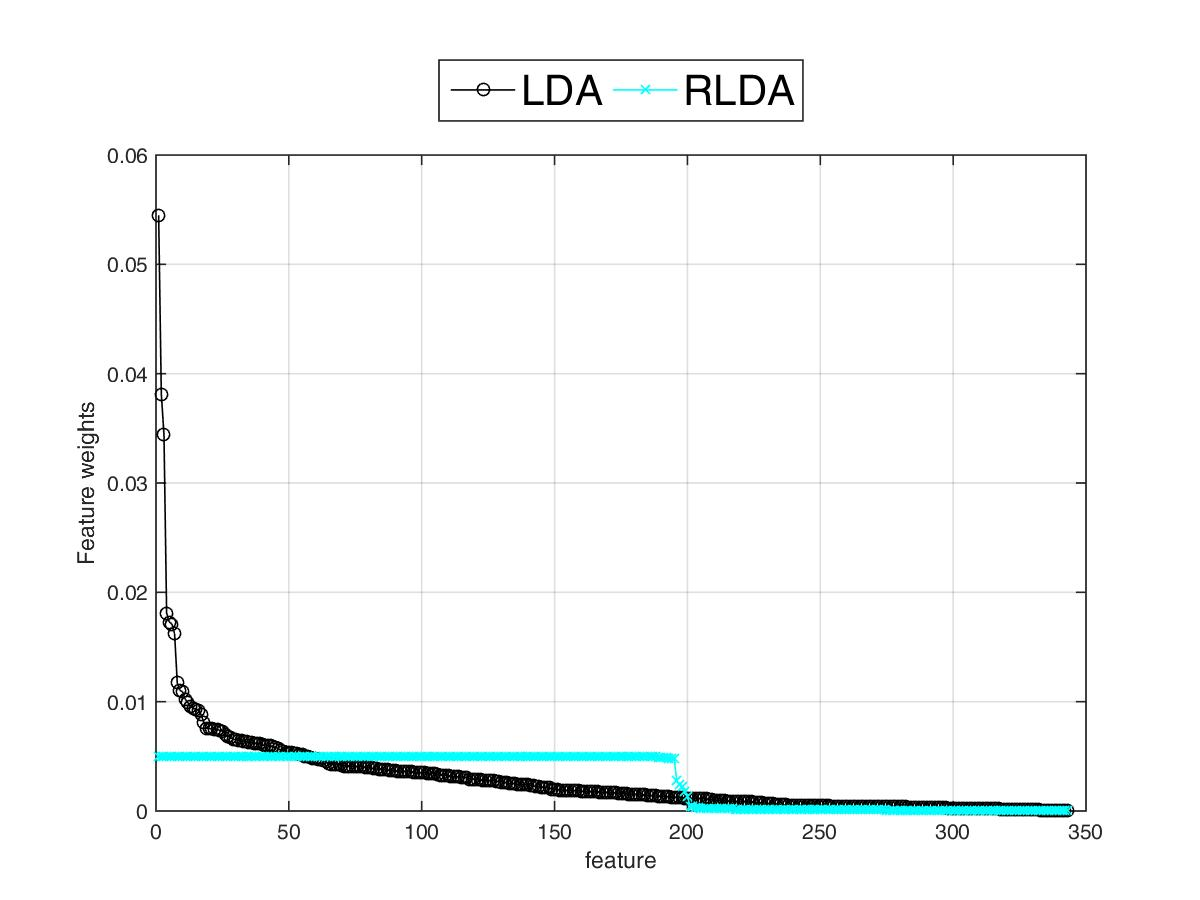

The file beside this chart, header and first rows:
0, 0, 0, 0, 0, 0, 0, 0, 0, 0, 0, 0, 0, 0, 0, 0, 0, 0, 0, 0, 0, 0, 0, 0
0, 0, 0, 0, 0, 0, 0, 0, 0, 0, 0, 0, 0, 0, 0, 0, 0, 0, 0, 0, 0, 0, 0, 0
0.05449, 0.03813, 0.03444, 0.01809, 0.01728, 0.01709, 0.0162, 0.01172, 0.01102, 0.01091, 0.01021, 0.009906, 0.009545, 0.009387, 0.009312, 0.009222, 0.008785, 0.008108, 0.007563, 0.007533, 0.007526, 0.00748, 0.007464, 0.007362
0.005, 0.005, 0.005, 0.005, 0.005, 0.005, 0.005, 0.005, 0.005, 0.005, 0.005, 0.005, 0.005, 0.005, 0.005, 0.005, 0.005, 0.005, 0.005, 0.005, 0.005, 0.005, 0.005, 0.005
